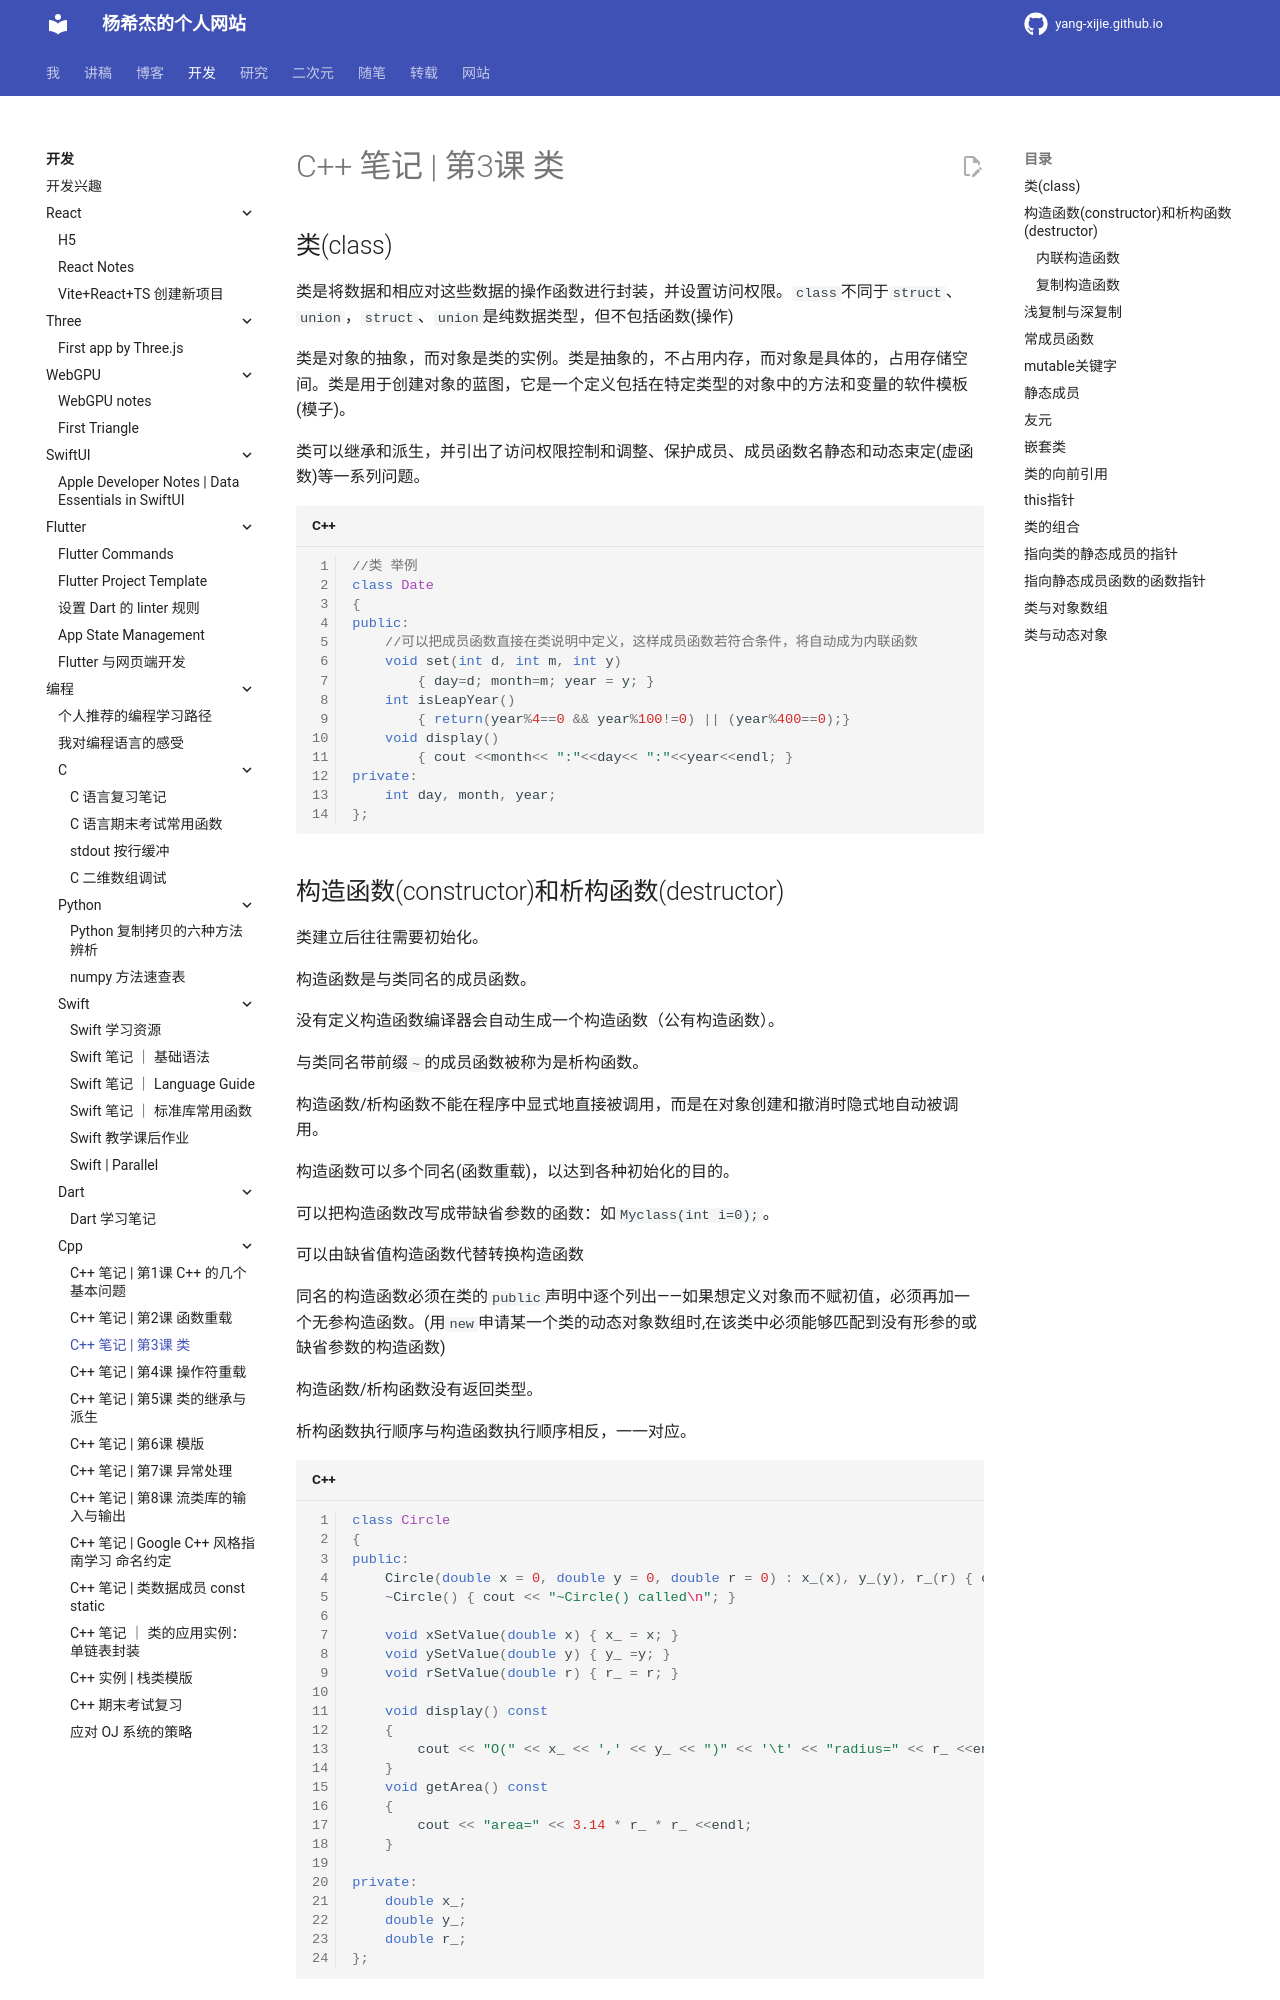

repository: Yang-Xijie/yang-xijie.github.io · page: DEV/Programming/Cpp/3/index.html · generator: mkdocs

# C++ 笔记 | 第3课 类

## 类(class)

类是将数据和相应对这些数据的操作函数进行封装，并设置访问权限。`class`不同于`struct`、`union`，`struct`、`union`是纯数据类型，但不包括函数(操作)

类是对象的抽象，而对象是类的实例。类是抽象的，不占用内存，而对象是具体的，占用存储空间。类是用于创建对象的蓝图，它是一个定义包括在特定类型的对象中的方法和变量的软件模板 (模子)。

类可以继承和派生，并引出了访问权限控制和调整、保护成员、成员函数名静态和动态束定(虚函数)等一系列问题。

```cpp
//类 举例
class Date
{
public:
    //可以把成员函数直接在类说明中定义，这样成员函数若符合条件，将自动成为内联函数
    void set(int d, int m, int y)
        { day=d; month=m; year = y; }
    int isLeapYear()
        { return(year%4==0 && year%100!=0) || (year%400==0);}
    void display()
        { cout <<month<< ":"<<day<< ":"<<year<<endl; }
private:
    int day, month, year;
};
```

## 构造函数(constructor)和析构函数(destructor)

类建立后往往需要初始化。

构造函数是与类同名的成员函数。

没有定义构造函数编译器会自动生成一个构造函数（公有构造函数）。

与类同名带前缀`~`的成员函数被称为是析构函数。

构造函数/析构函数不能在程序中显式地直接被调用，而是在对象创建和撤消时隐式地自动被调用。

构造函数可以多个同名(函数重载)，以达到各种初始化的目的。

可以把构造函数改写成带缺省参数的函数：如`Myclass(int i=0);`。

可以由缺省值构造函数代替转换构造函数

同名的构造函数必须在类的`public`声明中逐个列出——如果想定义对象而不赋初值，必须再加一个无参构造函数。(用`new`申请某一个类的动态对象数组时,在该类中必须能够匹配到没有形参的或缺省参数的构造函数)

构造函数/析构函数没有返回类型。

析构函数执行顺序与构造函数执行顺序相反，一一对应。

```cpp
class Circle
{
public:
    Circle(double x = 0, double y = 0, double r = 0) : x_(x), y_(y), r_(r) { cout << "Circle(double, double, double) called\n"; }// :x_(x) 的写法效率高一些
    ~Circle() { cout << "~Circle() called\n"; }

    void xSetValue(double x) { x_ = x; }
    void ySetValue(double y) { y_ =y; }
    void rSetValue(double r) { r_ = r; }

    void display() const
    {
        cout << "O(" << x_ << ',' << y_ << ")" << '\t' << "radius=" << r_ <<endl;
    }
    void getArea() const
    {
        cout << "area=" << 3.14 * r_ * r_ <<endl;
    }

private:
    double x_;
    double y_;
    double r_;
};
```
